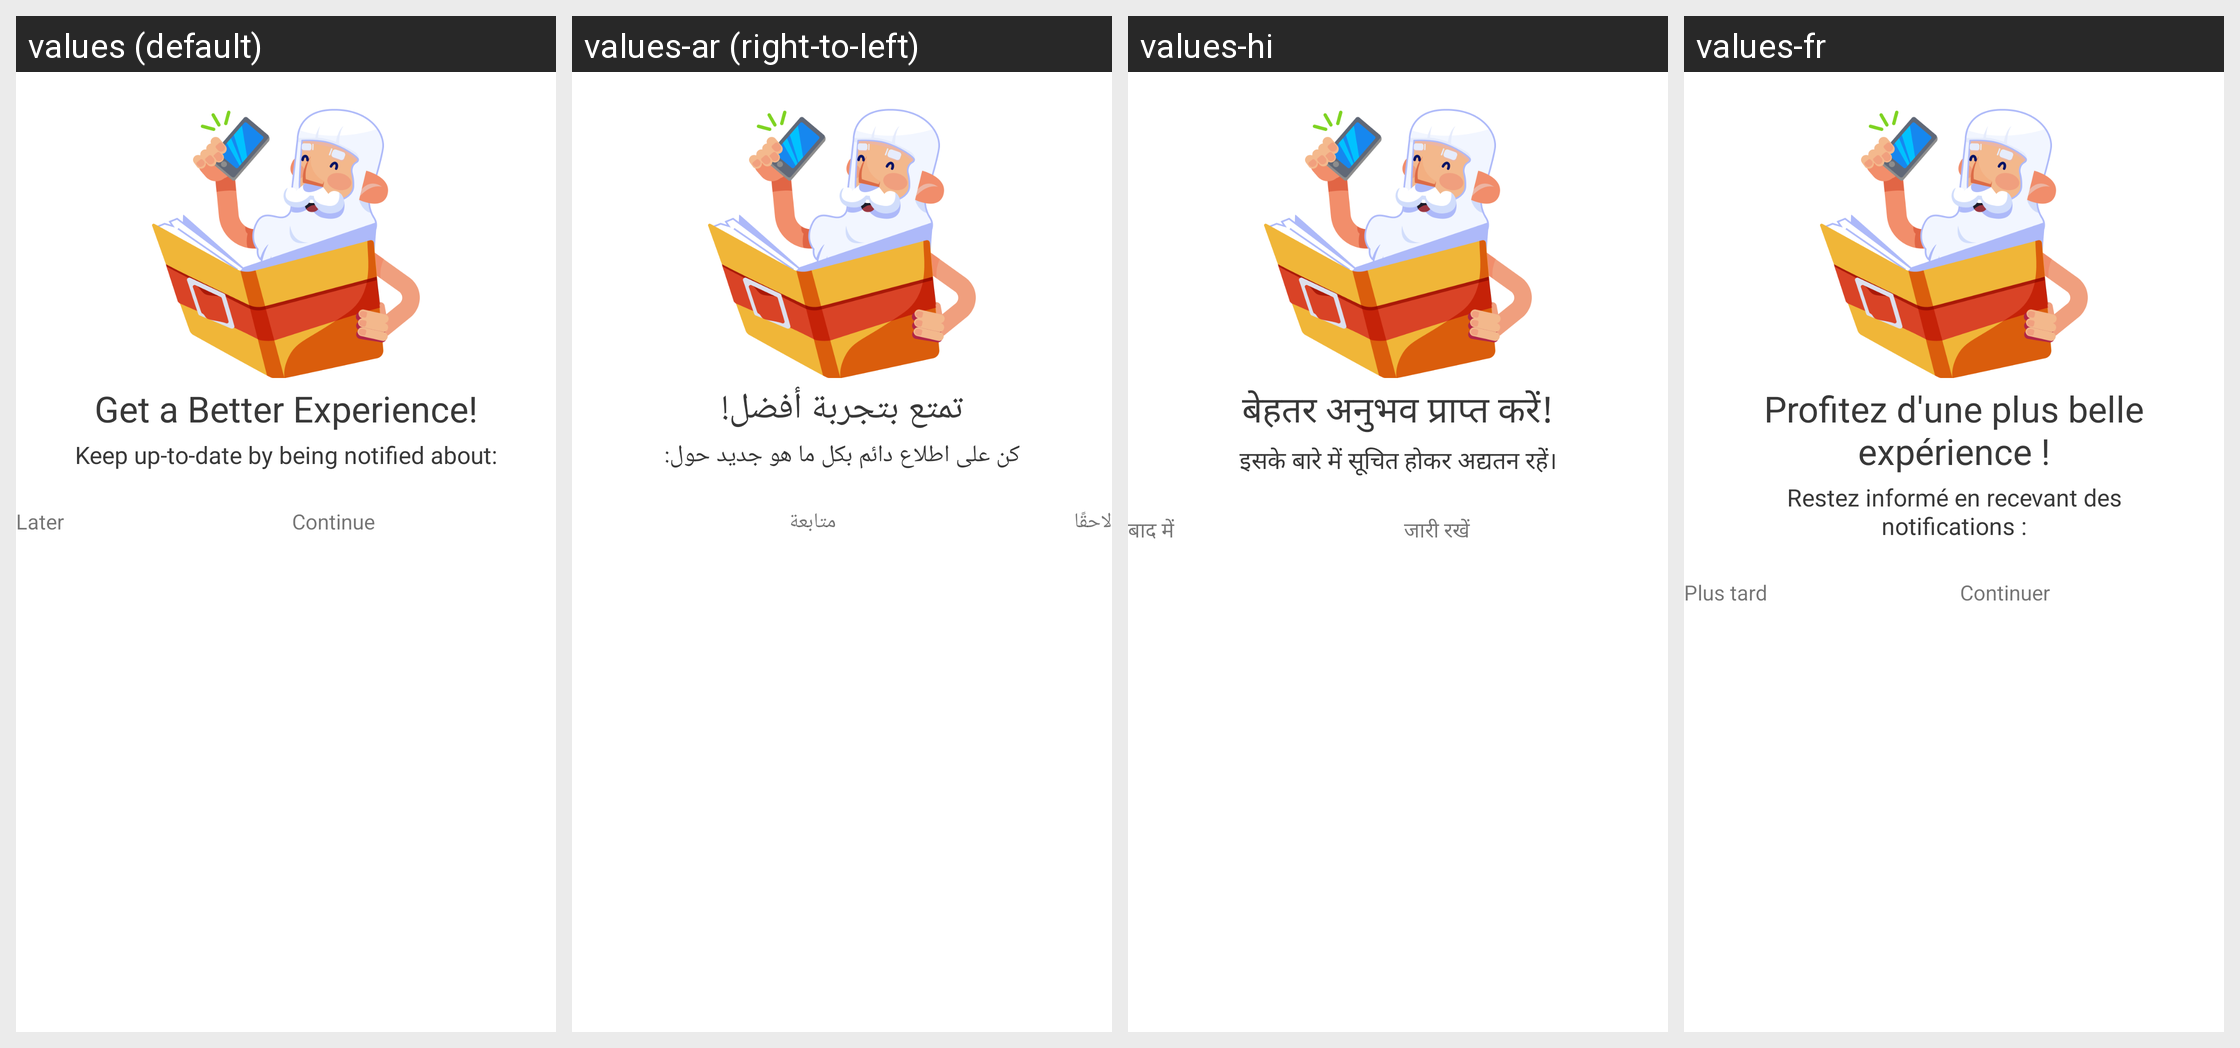

The same Android screen rendered under several of its app's locales, left to right. List the strings drawn on it with the default value and each locale's translation.
Android screen res/layout/dialog_notification_permission_rationale.xml rendered under 4 locales, left to right: values (default), values-ar (right-to-left), values-hi, values-fr. Device: Nexus 5 (rendered at 1080×1920; each locale shown at half size, 540×960, under a caption strip naming it); theme AppTheme.Light.
Other locales in the repository, not shown: values-af, values-am, values-as, values-az, values-be, values-bg, values-bn, values-bs, values-ca, values-cs, values-da, values-de, values-el, values-en-rAU, values-en-rCA, values-en-rGB, values-en-rXC, values-es, values-es-rUS, values-et, values-eu, values-fa, values-fi, values-fil, values-fr-rCA, values-gl, values-gu, values-hr, values-hu, values-hy, values-in, values-is, values-it, values-iw, values-ja, values-ka, values-kk, values-km, values-kn, values-ko, values-ky, values-lo, values-lt, values-lv, values-mk, values-ml, values-mn, values-mr, values-ms, values-my, values-nb, values-ne, values-nl, values-or, values-pa, values-pl, values-pt, values-pt-rBR, values-pt-rPT, values-ro, values-ru, values-si, values-sk, values-sl, values-sq, values-sr, values-sv, values-sw, values-ta, values-te, values-th, values-tl, values-tr, values-uk, values-ur, values-uz, values-vi, values-zh-rCN, values-zh-rHK, values-zh-rTW, values-zu.
Strings drawn on this screen, with the default value and each locale's value (text and hints the layout hard-codes, and strings that could not be matched under every locale, appear in the picture but are not listed):

notification_permission_rationale_title
  values: Get a Better Experience!
  values-ar: تمتع بتجربة أفضل!
  values-hi: बेहतर अनुभव प्राप्त करें!
  values-fr: Profitez d'une plus belle expérience !

notification_permission_rationale_subtitle
  values: Keep up-to-date by being notified about:
  values-ar: كن على اطلاع دائم بكل ما هو جديد حول:
  values-hi: इसके बारे में सूचित होकर अद्यतन रहें।
  values-fr: Restez informé en recevant des notifications :

plato_later
  values: Later
  values-ar: لاحقًا
  values-hi: बाद में
  values-fr: Plus tard

plato_continue
  values: Continue
  values-ar: متابعة
  values-hi: जारी रखें
  values-fr: Continuer
